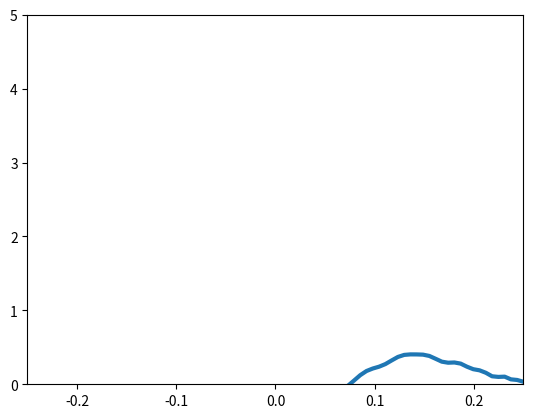

The matplotlib source for this figure: (Note: this script raises an exception after producing the figure.)
import math
import numpy as np
import matplotlib.pyplot as plt
from matplotlib.animation import FuncAnimation


N = 80                        # Número de puntos
L = 0.5                       # Longitud del espacio
tao = 0.001                   # Paso en tiempo
tf = (N-1)*tao                # Tiempo final
kappa = 5                # Coeficiente de difusión
t = np.linspace(0,tf,N)          # Vector de Tiempo
h = L/(N-1)                   # Paso en espacio
x = np.linspace(-L/2,L/2,N)      # Vector distancia
alpha = kappa*tao/(h**2)         # Parámetro de propagación
h_plank = 6.626 * 10**(-34)
mass = 1 * 10 **(-33)   #masa de la particula
ima = complex(0,1) #raiz de -1
IM = np.identity(N) #matriz identidad
k_0 = (2*math.pi)

# Gaussiana

sigma = 0.1
x0 = 0
#T0 = (1 / (sigma * math.sqrt(2*math.pi))) * np.exp(-1 * np.square(x - x0) / (2*(sigma**2)))
T0 = (1 / (sigma * math.sqrt(2*math.pi))) * np.exp(ima*k_0*x) * np.exp(-1 * np.square(x - x0) / (2*(sigma**2)))

## hamiltoniano

diag_prin = np.ones(N, dtype=complex) * (-2)
diag_alphas = np.ones(N-1, dtype=complex) * 1
ham = (-1)* (h_plank**2)/(2*mass) * ((np.diag(diag_prin, 0) + np.diag(diag_alphas, 1) + np.diag(diag_alphas, -1)) / h**2)

matrix = IM - ((ima*tao) / h_plank) * ham
matrix_inv = np.linalg.inv(IM + ((ima*tao) / h_plank) * ham) 

T = np.zeros((N,N), dtype=complex)
T0_trans = np.transpose(T0)
T[:,0] = T0_trans

for i in range(N-1):
    T[:,i+1] = np.matmul(np.matmul(matrix_inv, matrix),T[:,i])


def animation_handler(x, T):
    fig = plt.figure()
    ax = plt.axes(xlim=(-L/2, L/2), ylim=(0, 5))
    line, = ax.plot([], [], lw=3)

    def init():
        line.set_data([], [])
        return line,

    def animate(i):
        y = T[:, i]
        line.set_data(x, y)
        return line,

    anim = FuncAnimation(fig, animate, init_func=init, frames=N, interval=200, blit=True)

    anim.save('test.gif', writer='imagemagick')

    plt.show()

def ThreeD_graph_handler(x, T):
    fig = plt.figure()
    ax = fig.gca(projection='3d')
    X, Time = np.meshgrid(x, t)

    surf = ax.plot_surface(X, Time, np.abs(T), rstride=1, cstride=1, antialiased=True)

    plt.show()

animation_handler(x, T)
ThreeD_graph_handler(x, T)